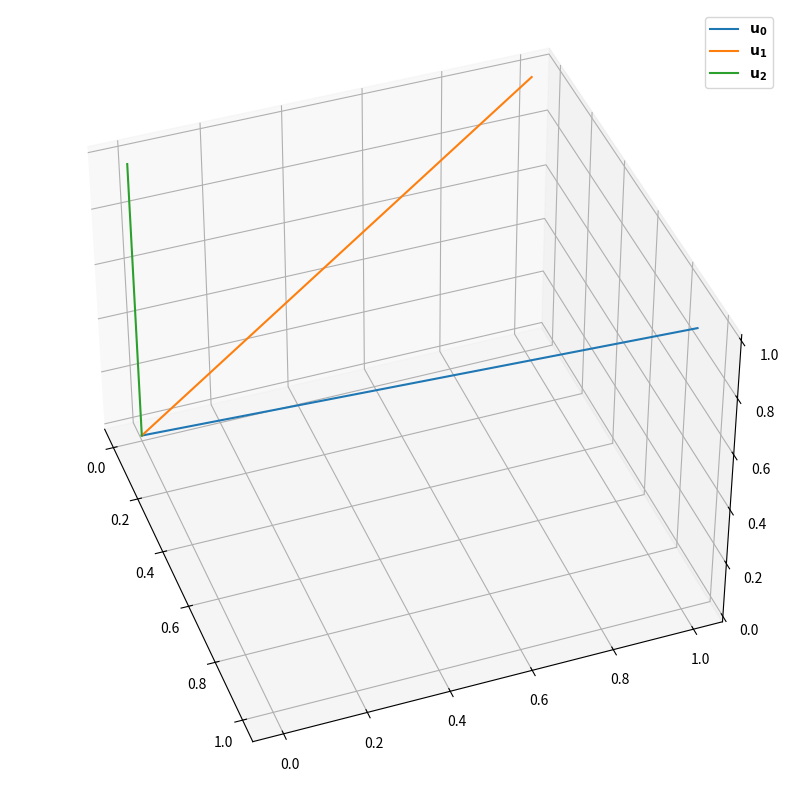
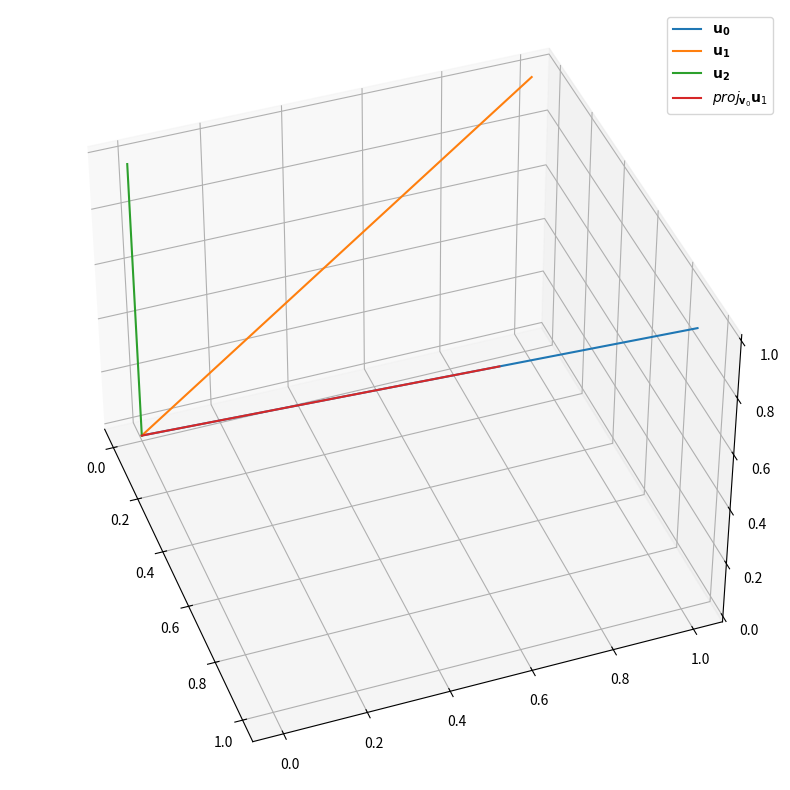
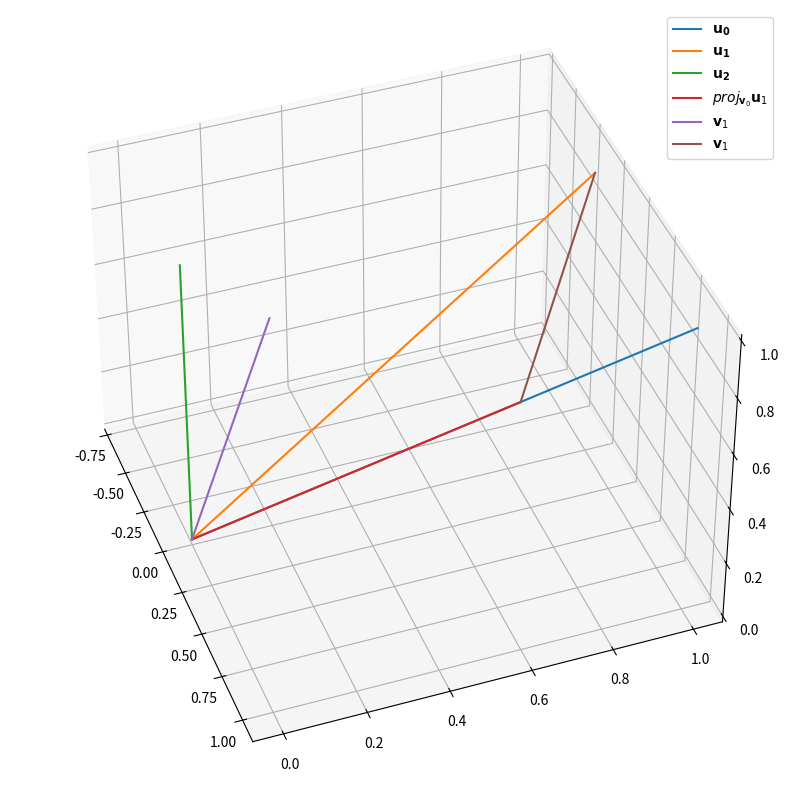
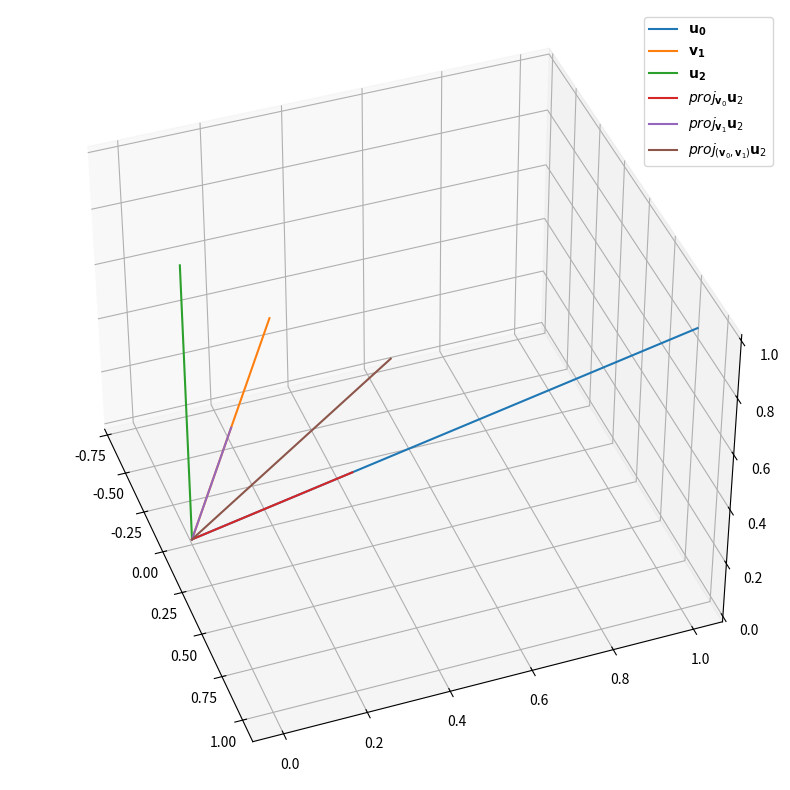
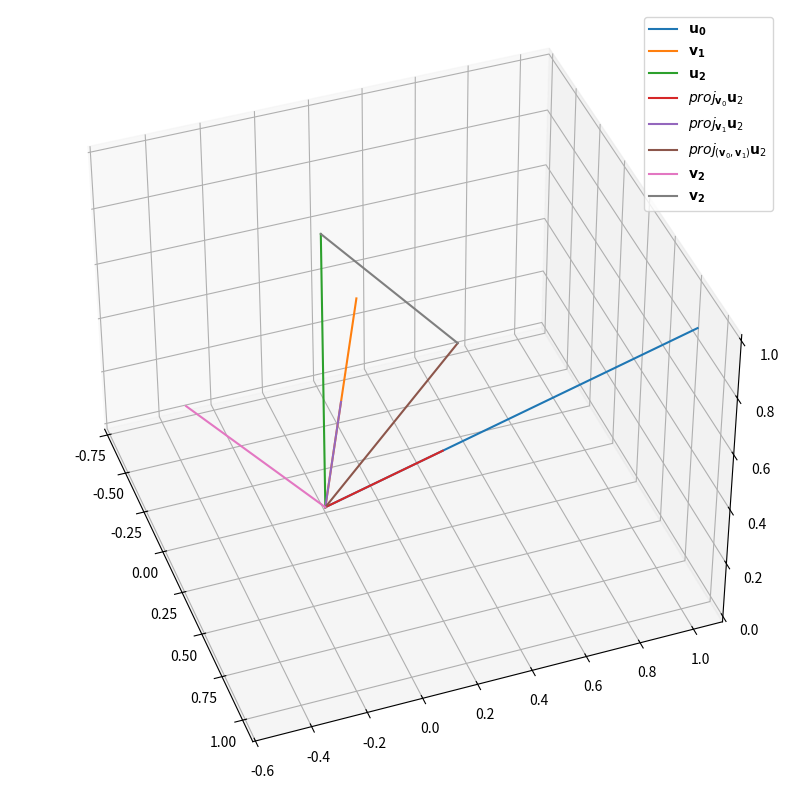

The matplotlib source for these figures, in order:
# 그래프, 수학 기능 추가
# Add graph and math features
import matplotlib.pyplot as plt
import numpy as np
import numpy.linalg as nl



# 3차원 그래픽
# 3D Graphics
from mpl_toolkits.mplot3d import Axes3D

# change this line to change view angle
# 보는 각도를 바꾸려면 아래 행을 조절하시오
el = 40
az = -20



u0 = np.array((1, 1, 1))
u1 = np.array((0, 1, 1))
u2 = np.array((0, 0, 1))



def plot_vec(axx, u, start=np.array((0,0,0)), label=None):
    return axx.plot(
        (start[0], u[0]),
        (start[1], u[1]),
        (start[2], u[2]),
        label=label,
    )



fig = plt.figure(figsize=(10, 10))
ax = fig.add_subplot(111, projection='3d')

# change this line to change view angle
# 보는 각도를 바꾸려면 아래 행을 조절하시오
ax.view_init(elev=el, azim=az, roll=0)

plot_vec(ax, u0, label=r'$\mathbf{u_0}$')
plot_vec(ax, u1, label=r'$\mathbf{u_1}$')
plot_vec(ax, u2, label=r'$\mathbf{u_2}$')

plt.legend(loc=0);
plt.savefig('u0_u1_u2.png')



def normalize(u):
    return u * ((nl.norm(u))**-1)



u0_norm = normalize(u0)
assert np.isclose(nl.norm(u0_norm), 1), (u0_norm, nl.norm(u0_norm))



def proj_v_u(v, u):
    v_norm = normalize(v)
    mag = v_norm @ u
    return mag * v_norm



v0 = u0
proj_v0_u1 = proj_v_u(v0, u1)



plt.close()

fig = plt.figure(figsize=(10, 10))
ax = fig.add_subplot(111, projection='3d')

# change this line to change view angle
# 보는 각도를 바꾸려면 아래 행을 조절하시오
ax.view_init(elev=el, azim=az, roll=0)

plot_vec(ax, u0, label=r'$\mathbf{u_0}$')
plot_vec(ax, u1, label=r'$\mathbf{u_1}$')
plot_vec(ax, u2, label=r'$\mathbf{u_2}$')

plot_vec(ax, proj_v0_u1, label=r'$proj_{\mathbf{v}_0} {\mathbf{u}_1} $')

plt.legend(loc=0);
plt.savefig('proj_v0_u1.png')



v1 = u1 - proj_v0_u1



plt.close()

fig = plt.figure(figsize=(10, 10))
ax = fig.add_subplot(111, projection='3d')

# change this line to change view angle
# 보는 각도를 바꾸려면 아래 행을 조절하시오
ax.view_init(elev=el, azim=az, roll=0)

plot_vec(ax, u0, label=r'$\mathbf{u_0}$')
plot_vec(ax, u1, label=r'$\mathbf{u_1}$')
plot_vec(ax, u2, label=r'$\mathbf{u_2}$')

plot_vec(ax, proj_v0_u1, label=r'$proj_{\mathbf{v}_0} {\mathbf{u}_1} $')
plot_vec(ax, v1, label=r'$\mathbf{v}_1$')
plot_vec(ax, v1 + proj_v0_u1, start=proj_v0_u1, label=r'$\mathbf{v}_1$')

plt.legend(loc=0);
plt.savefig('v1.png')



proj_v0_u2 = proj_v_u(v0, u2)
proj_v1_u2 = proj_v_u(v1, u2)

proj_v0v1_u2 = proj_v0_u2 + proj_v1_u2



plt.close()

fig = plt.figure(figsize=(10, 10))
ax = fig.add_subplot(111, projection='3d')

# change this line to change view angle
# 보는 각도를 바꾸려면 아래 행을 조절하시오
ax.view_init(elev=el, azim=az, roll=0)

plot_vec(ax, u0, label=r'$\mathbf{u_0}$')
plot_vec(ax, v1, label=r'$\mathbf{v_1}$')
plot_vec(ax, u2, label=r'$\mathbf{u_2}$')

plot_vec(ax, proj_v0_u2, label=r'$proj_{\mathbf{v}_0} {\mathbf{u}_2} $')
plot_vec(ax, proj_v1_u2, label=r'$proj_{\mathbf{v}_1} {\mathbf{u}_2} $')
plot_vec(ax, proj_v0v1_u2, label=r'$proj_{\left(\mathbf{v}_0,\mathbf{v}_1\right)} \mathbf{u}_2$')

plt.legend(loc=0);
plt.savefig('proj_v0v1_u2.png')



v2 = u2 - proj_v0v1_u2



plt.close()

fig = plt.figure(figsize=(10, 10))
ax = fig.add_subplot(111, projection='3d')

# change this line to change view angle
# 보는 각도를 바꾸려면 아래 행을 조절하시오
ax.view_init(elev=el, azim=az, roll=0)

plot_vec(ax, u0, label=r'$\mathbf{u_0}$')
plot_vec(ax, v1, label=r'$\mathbf{v_1}$')
plot_vec(ax, u2, label=r'$\mathbf{u_2}$')

plot_vec(ax, proj_v0_u2, label=r'$proj_{\mathbf{v}_0} {\mathbf{u}_2} $')
plot_vec(ax, proj_v1_u2, label=r'$proj_{\mathbf{v}_1} {\mathbf{u}_2} $')
plot_vec(ax, proj_v0v1_u2, label=r'$proj_{\left(\mathbf{v}_0,\mathbf{v}_1\right)} \mathbf{u}_2$')

plot_vec(ax, v2, label=r'$\mathbf{v_2}$')
plot_vec(ax, proj_v0v1_u2 + v2, start=proj_v0v1_u2, label=r'$\mathbf{v_2}$')

plt.legend(loc=0);
plt.savefig('v2.png')



assert np.isclose(nl.norm(v0 @ v1), 0)
assert np.isclose(nl.norm(v0 @ v2), 0)
assert np.isclose(nl.norm(v1 @ v2), 0)



# stackoverfow.com/a/24634221
import os
os.system("printf '\a'");
